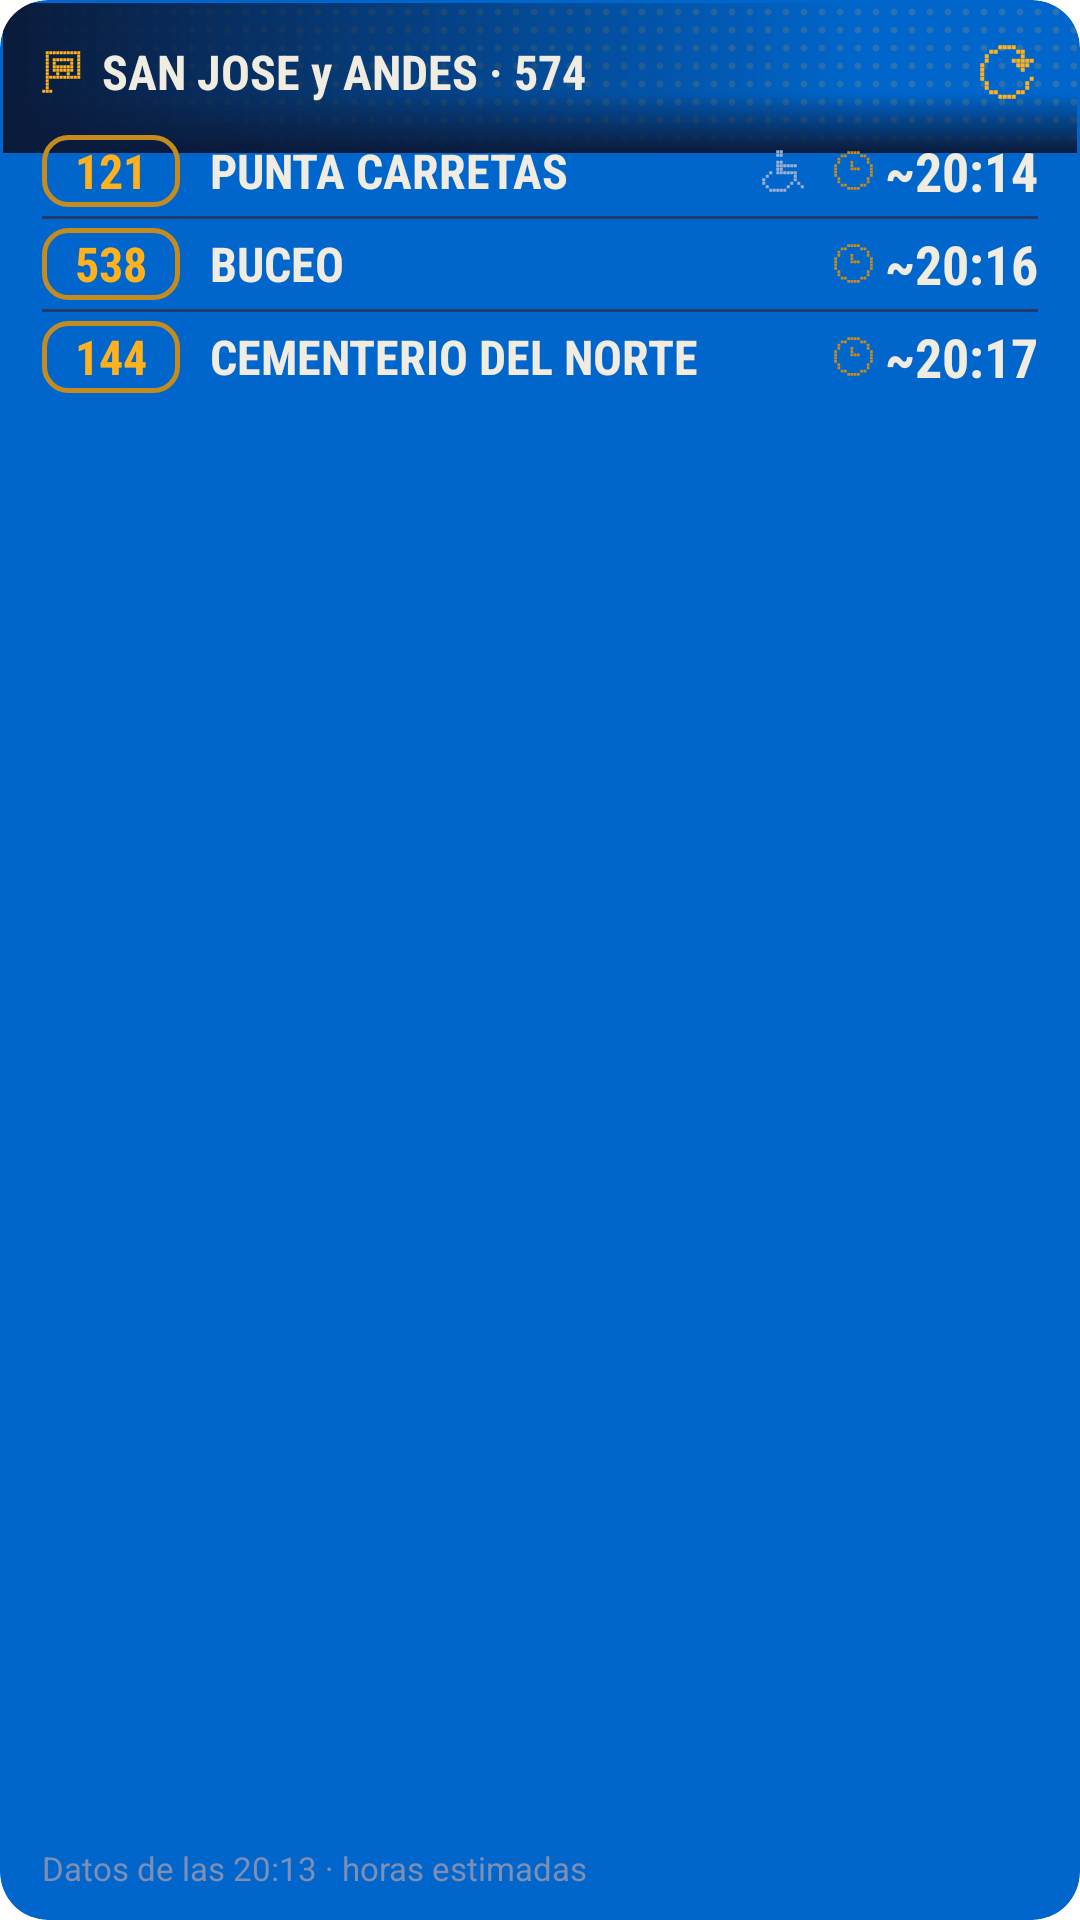

Here is an Android app screen rendered from its layout file. Give the layout XML and the strings, colors and styles it references.
<!-- AndroidManifest.xml: fallback theme Theme.MaterialComponents.DayNight.NoActionBar -->
<!-- res/layout/widget_stop_medium_preview.xml -->
<?xml version="1.0" encoding="utf-8"?>
<FrameLayout xmlns:android="http://schemas.android.com/apk/res/android"
    android:layout_width="match_parent"
    android:layout_height="match_parent"
    android:background="@drawable/widget_background"
    android:clipToOutline="true">

    
    <ImageView
        android:layout_width="match_parent"
        android:layout_height="50dp"
        android:layout_marginStart="1dp"
        android:layout_marginTop="1dp"
        android:layout_marginEnd="1dp"
        android:importantForAccessibility="no"
        android:scaleType="fitXY"
        android:src="@drawable/widget_led_band" />

    <LinearLayout
        android:layout_width="match_parent"
        android:layout_height="match_parent"
        android:orientation="vertical"
        android:paddingStart="14dp"
        android:paddingTop="10dp"
        android:paddingEnd="14dp"
        android:paddingBottom="10dp">

        <LinearLayout
            android:layout_width="match_parent"
            android:layout_height="28dp"
            android:layout_marginBottom="4dp"
            android:gravity="center_vertical"
            android:orientation="horizontal">

            <LinearLayout
                android:layout_width="0dp"
                android:layout_height="28dp"
                android:layout_weight="1"
                android:gravity="center_vertical"
                android:orientation="horizontal">

                <ImageView
                    android:layout_width="14dp"
                    android:layout_height="14dp"
                    android:importantForAccessibility="no"
                    android:src="@drawable/widget_ic_stop" />

                
                <TextView
                    android:layout_width="match_parent"
                    android:layout_height="wrap_content"
                    android:layout_marginStart="6dp"
                    android:ellipsize="end"
                    android:fontFamily="sans-serif-condensed"
                    android:maxLines="1"
                    android:text="SAN JOSE y ANDES · 574"
                    android:textColor="@color/papel"
                    android:textSize="16sp"
                    android:textStyle="bold" />

            </LinearLayout>

            
            <ImageView
                android:layout_width="44dp"
                android:layout_height="44dp"
                android:layout_marginTop="-8dp"
                android:layout_marginEnd="-12dp"
                android:layout_marginBottom="-8dp"
                android:contentDescription="Actualizar"
                android:padding="13dp"
                android:src="@drawable/widget_ic_refresh" />

        </LinearLayout>

        <LinearLayout
            android:layout_width="match_parent"
            android:layout_height="wrap_content"
            android:orientation="vertical">

            <LinearLayout
                android:layout_width="match_parent"
                android:layout_height="30dp"
                android:gravity="center_vertical"
                android:orientation="horizontal">

                <TextView
                    android:layout_width="wrap_content"
                    android:layout_height="24dp"
                    android:background="@drawable/widget_badge_lit_bg"
                    android:fontFamily="sans-serif-condensed"
                    android:gravity="center"
                    android:minWidth="46dp"
                    android:paddingStart="6dp"
                    android:paddingEnd="6dp"
                    android:text="121"
                    android:textColor="@color/ambar"
                    android:textSize="16sp"
                    android:textStyle="bold" />

                <TextView
                    android:layout_width="0dp"
                    android:layout_height="wrap_content"
                    android:layout_marginStart="10dp"
                    android:layout_weight="1"
                    android:ellipsize="end"
                    android:fontFamily="sans-serif-condensed"
                    android:maxLines="1"
                    android:text="PUNTA CARRETAS"
                    android:textColor="@color/papel"
                    android:textSize="16sp"
                    android:textStyle="bold" />

                <ImageView
                    android:layout_width="14dp"
                    android:layout_height="14dp"
                    android:layout_marginStart="8dp"
                    android:importantForAccessibility="no"
                    android:src="@drawable/widget_ic_accessible" />
                <ImageView
                    android:layout_width="13dp"
                    android:layout_height="13dp"
                    android:layout_marginStart="10dp"
                    android:importantForAccessibility="no"
                    android:src="@drawable/widget_ic_clock_dim" />

                <TextView
                    android:layout_width="wrap_content"
                    android:layout_height="wrap_content"
                    android:layout_marginStart="4dp"
                    android:fontFamily="sans-serif-condensed"
                    android:gravity="end"
                    android:minWidth="46dp"
                    android:text="~20:14"
                    android:textColor="@color/papel"
                    android:textSize="18sp"
                    android:textStyle="bold" />

            </LinearLayout>
            <ImageView
                android:layout_width="match_parent"
                android:layout_height="1dp"
                android:importantForAccessibility="no"
                android:src="@color/linea_noche"
                android:scaleType="fitXY" />
            <LinearLayout
                android:layout_width="match_parent"
                android:layout_height="30dp"
                android:gravity="center_vertical"
                android:orientation="horizontal">

                <TextView
                    android:layout_width="wrap_content"
                    android:layout_height="24dp"
                    android:background="@drawable/widget_badge_lit_bg"
                    android:fontFamily="sans-serif-condensed"
                    android:gravity="center"
                    android:minWidth="46dp"
                    android:paddingStart="6dp"
                    android:paddingEnd="6dp"
                    android:text="538"
                    android:textColor="@color/ambar"
                    android:textSize="16sp"
                    android:textStyle="bold" />

                <TextView
                    android:layout_width="0dp"
                    android:layout_height="wrap_content"
                    android:layout_marginStart="10dp"
                    android:layout_weight="1"
                    android:ellipsize="end"
                    android:fontFamily="sans-serif-condensed"
                    android:maxLines="1"
                    android:text="BUCEO"
                    android:textColor="@color/papel"
                    android:textSize="16sp"
                    android:textStyle="bold" />

                <ImageView
                    android:layout_width="13dp"
                    android:layout_height="13dp"
                    android:layout_marginStart="10dp"
                    android:importantForAccessibility="no"
                    android:src="@drawable/widget_ic_clock_dim" />

                <TextView
                    android:layout_width="wrap_content"
                    android:layout_height="wrap_content"
                    android:layout_marginStart="4dp"
                    android:fontFamily="sans-serif-condensed"
                    android:gravity="end"
                    android:minWidth="46dp"
                    android:text="~20:16"
                    android:textColor="@color/papel"
                    android:textSize="18sp"
                    android:textStyle="bold" />

            </LinearLayout>
            <ImageView
                android:layout_width="match_parent"
                android:layout_height="1dp"
                android:importantForAccessibility="no"
                android:src="@color/linea_noche"
                android:scaleType="fitXY" />
            <LinearLayout
                android:layout_width="match_parent"
                android:layout_height="30dp"
                android:gravity="center_vertical"
                android:orientation="horizontal">

                <TextView
                    android:layout_width="wrap_content"
                    android:layout_height="24dp"
                    android:background="@drawable/widget_badge_lit_bg"
                    android:fontFamily="sans-serif-condensed"
                    android:gravity="center"
                    android:minWidth="46dp"
                    android:paddingStart="6dp"
                    android:paddingEnd="6dp"
                    android:text="144"
                    android:textColor="@color/ambar"
                    android:textSize="16sp"
                    android:textStyle="bold" />

                <TextView
                    android:layout_width="0dp"
                    android:layout_height="wrap_content"
                    android:layout_marginStart="10dp"
                    android:layout_weight="1"
                    android:ellipsize="end"
                    android:fontFamily="sans-serif-condensed"
                    android:maxLines="1"
                    android:text="CEMENTERIO DEL NORTE"
                    android:textColor="@color/papel"
                    android:textSize="16sp"
                    android:textStyle="bold" />

                <ImageView
                    android:layout_width="13dp"
                    android:layout_height="13dp"
                    android:layout_marginStart="10dp"
                    android:importantForAccessibility="no"
                    android:src="@drawable/widget_ic_clock_dim" />

                <TextView
                    android:layout_width="wrap_content"
                    android:layout_height="wrap_content"
                    android:layout_marginStart="4dp"
                    android:fontFamily="sans-serif-condensed"
                    android:gravity="end"
                    android:minWidth="46dp"
                    android:text="~20:17"
                    android:textColor="@color/papel"
                    android:textSize="18sp"
                    android:textStyle="bold" />

            </LinearLayout>

        </LinearLayout>

        <FrameLayout
            android:layout_width="match_parent"
            android:layout_height="0dp"
            android:layout_weight="1" />

        <LinearLayout
            android:layout_width="match_parent"
            android:layout_height="wrap_content"
            android:gravity="center_vertical"
            android:orientation="horizontal">

            <ImageView
                android:layout_width="13dp"
                android:layout_height="13dp"
                android:layout_marginEnd="6dp"
                android:importantForAccessibility="no"
                android:src="@drawable/widget_ic_warning"
                android:visibility="gone" />

            <TextView
                android:layout_width="match_parent"
                android:layout_height="wrap_content"
                android:ellipsize="end"
                android:maxLines="2"
                android:text="Datos de las 20:13 · horas estimadas"
                android:textColor="@color/tenue"
                android:textSize="11sp" />

        </LinearLayout>

    </LinearLayout>

</FrameLayout>
<!-- resources referenced by this layout -->
<resources>
  <color name="ambar">#FFB21E</color>
  <color name="linea_noche">#22396A</color>
  <color name="papel">#F1ECE2</color>
  <color name="tenue">#7F8FB3</color>
  <!-- drawable widget_background (drawable) -->
  <?xml version="1.0" encoding="utf-8"?>
  <shape xmlns:android="http://schemas.android.com/apk/res/android"
      android:shape="rectangle">
      <solid android:color="#FF0066CC" />
      <corners android:radius="16dp" />
  </shape>
  <!-- drawable widget_badge_lit_bg (drawable) -->
  <?xml version="1.0" encoding="utf-8"?>
  <shape xmlns:android="http://schemas.android.com/apk/res/android"
      android:shape="rectangle">
      <stroke
          android:width="1.5dp"
          android:color="@color/ambar_tenue" />
      <corners android:radius="8dp" />
  </shape>
  <!-- drawable widget_ic_accessible (drawable) -->
  <?xml version="1.0" encoding="utf-8"?>
  <vector xmlns:android="http://schemas.android.com/apk/res/android"
      android:width="14dp"
      android:height="14dp"
      android:viewportWidth="12"
      android:viewportHeight="12">
      <path
          android:fillColor="#9FB0D0"
          android:pathData="M4.07,0.07h0.86v0.86h-0.86zM5.07,0.07h0.86v0.86h-0.86zM4.07,1.07h0.86v0.86h-0.86zM5.07,1.07h0.86v0.86h-0.86zM4.07,3.07h0.86v0.86h-0.86zM5.07,3.07h0.86v0.86h-0.86zM4.07,4.07h0.86v0.86h-0.86zM5.07,4.07h0.86v0.86h-0.86zM6.07,4.07h0.86v0.86h-0.86zM7.07,4.07h0.86v0.86h-0.86zM8.07,4.07h0.86v0.86h-0.86zM9.07,4.07h0.86v0.86h-0.86zM4.07,5.07h0.86v0.86h-0.86zM5.07,5.07h0.86v0.86h-0.86zM2.07,6.07h0.86v0.86h-0.86zM4.07,6.07h0.86v0.86h-0.86zM5.07,6.07h0.86v0.86h-0.86zM6.07,6.07h0.86v0.86h-0.86zM7.07,6.07h0.86v0.86h-0.86zM8.07,6.07h0.86v0.86h-0.86zM9.07,6.07h0.86v0.86h-0.86zM1.07,7.07h0.86v0.86h-0.86zM9.07,7.07h0.86v0.86h-0.86zM0.07,8.07h0.86v0.86h-0.86zM9.07,8.07h0.86v0.86h-0.86zM0.07,9.07h0.86v0.86h-0.86zM8.07,9.07h0.86v0.86h-0.86zM10.07,9.07h0.86v0.86h-0.86zM1.07,10.07h0.86v0.86h-0.86zM7.07,10.07h0.86v0.86h-0.86zM11.07,10.07h0.86v0.86h-0.86zM2.07,11.07h0.86v0.86h-0.86zM3.07,11.07h0.86v0.86h-0.86zM4.07,11.07h0.86v0.86h-0.86zM5.07,11.07h0.86v0.86h-0.86zM6.07,11.07h0.86v0.86h-0.86z" />
  </vector>
  <!-- drawable widget_led_band (drawable) -->
  <?xml version="1.0" encoding="utf-8"?>
  <layer-list xmlns:android="http://schemas.android.com/apk/res/android">
      <item>
          <bitmap
              android:src="@drawable/widget_led_dot"
              android:tileMode="repeat" />
      </item>
      <item>
          <shape android:shape="rectangle">
              <gradient
                  android:angle="0"
                  android:startColor="@color/tinta"
                  android:centerX="0.8"
                  android:centerColor="#000A1A3A"
                  android:endColor="#000A1A3A" />
          </shape>
      </item>
      <item>
          <shape android:shape="rectangle">
              <gradient
                  android:angle="270"
                  android:startColor="#000A1A3A"
                  android:centerY="0.6"
                  android:centerColor="#000A1A3A"
                  android:endColor="@color/tinta" />
          </shape>
      </item>
  </layer-list>
  <color name="ambar_tenue">#C68B1E</color>
  <color name="tinta">#0A1A3A</color>
</resources>
